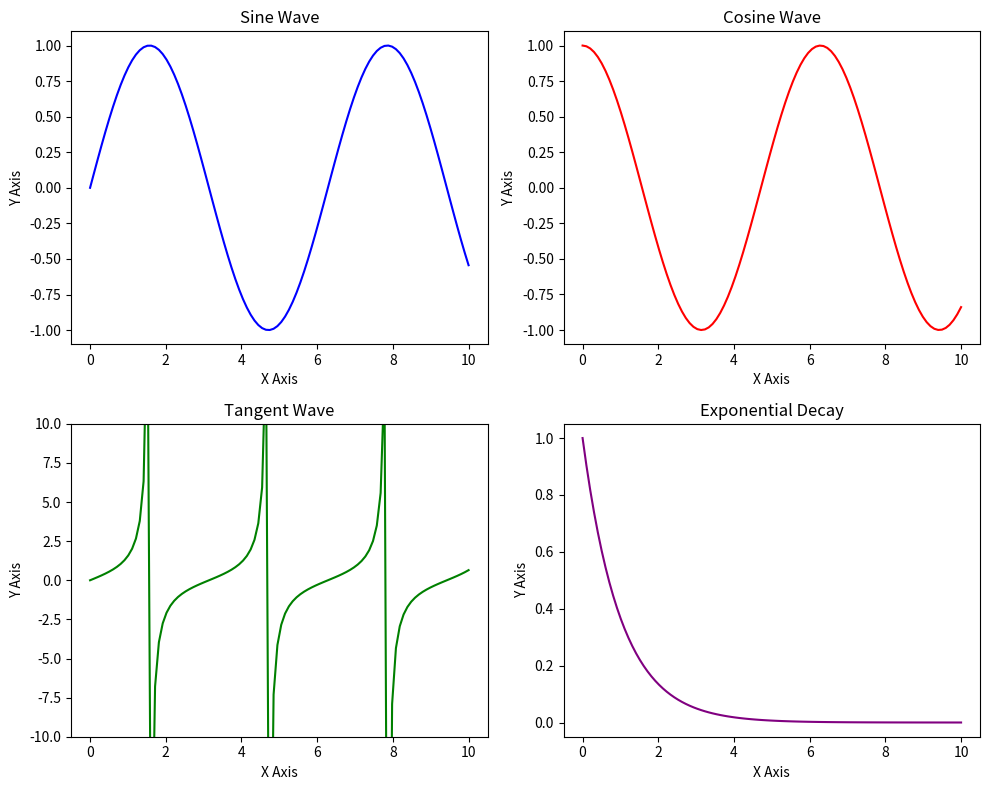

Generate this figure with matplotlib:
import matplotlib.pyplot as plt
import numpy as np

# Data for plotting
x = np.linspace(0, 10, 100)
y1 = np.sin(x)
y2 = np.cos(x)
y3 = np.tan(x)
y4 = np.exp(-x)

# Create a figure with multiple subplots
plt.figure(figsize=(10, 8))

# First subplot: Sine wave
plt.subplot(2, 2, 1)  # 2 rows, 2 columns, 1st subplot
plt.plot(x, y1, color='blue')
plt.title("Sine Wave")
plt.xlabel("X Axis")
plt.ylabel("Y Axis")

# Second subplot: Cosine wave
plt.subplot(2, 2, 2)  # 2nd subplot
plt.plot(x, y2, color='red')
plt.title("Cosine Wave")
plt.xlabel("X Axis")
plt.ylabel("Y Axis")

# Third subplot: Tangent wave
plt.subplot(2, 2, 3)  # 3rd subplot
plt.plot(x, y3, color='green')
plt.title("Tangent Wave")
plt.xlabel("X Axis")
plt.ylabel("Y Axis")
plt.ylim(-10, 10)  # Limit y-axis to avoid extreme values

# Fourth subplot: Exponential decay
plt.subplot(2, 2, 4)  # 4th subplot
plt.plot(x, y4, color='purple')
plt.title("Exponential Decay")
plt.xlabel("X Axis")
plt.ylabel("Y Axis")

# Adjust layout to prevent overlap
plt.tight_layout()

# Display the plots
plt.show()
